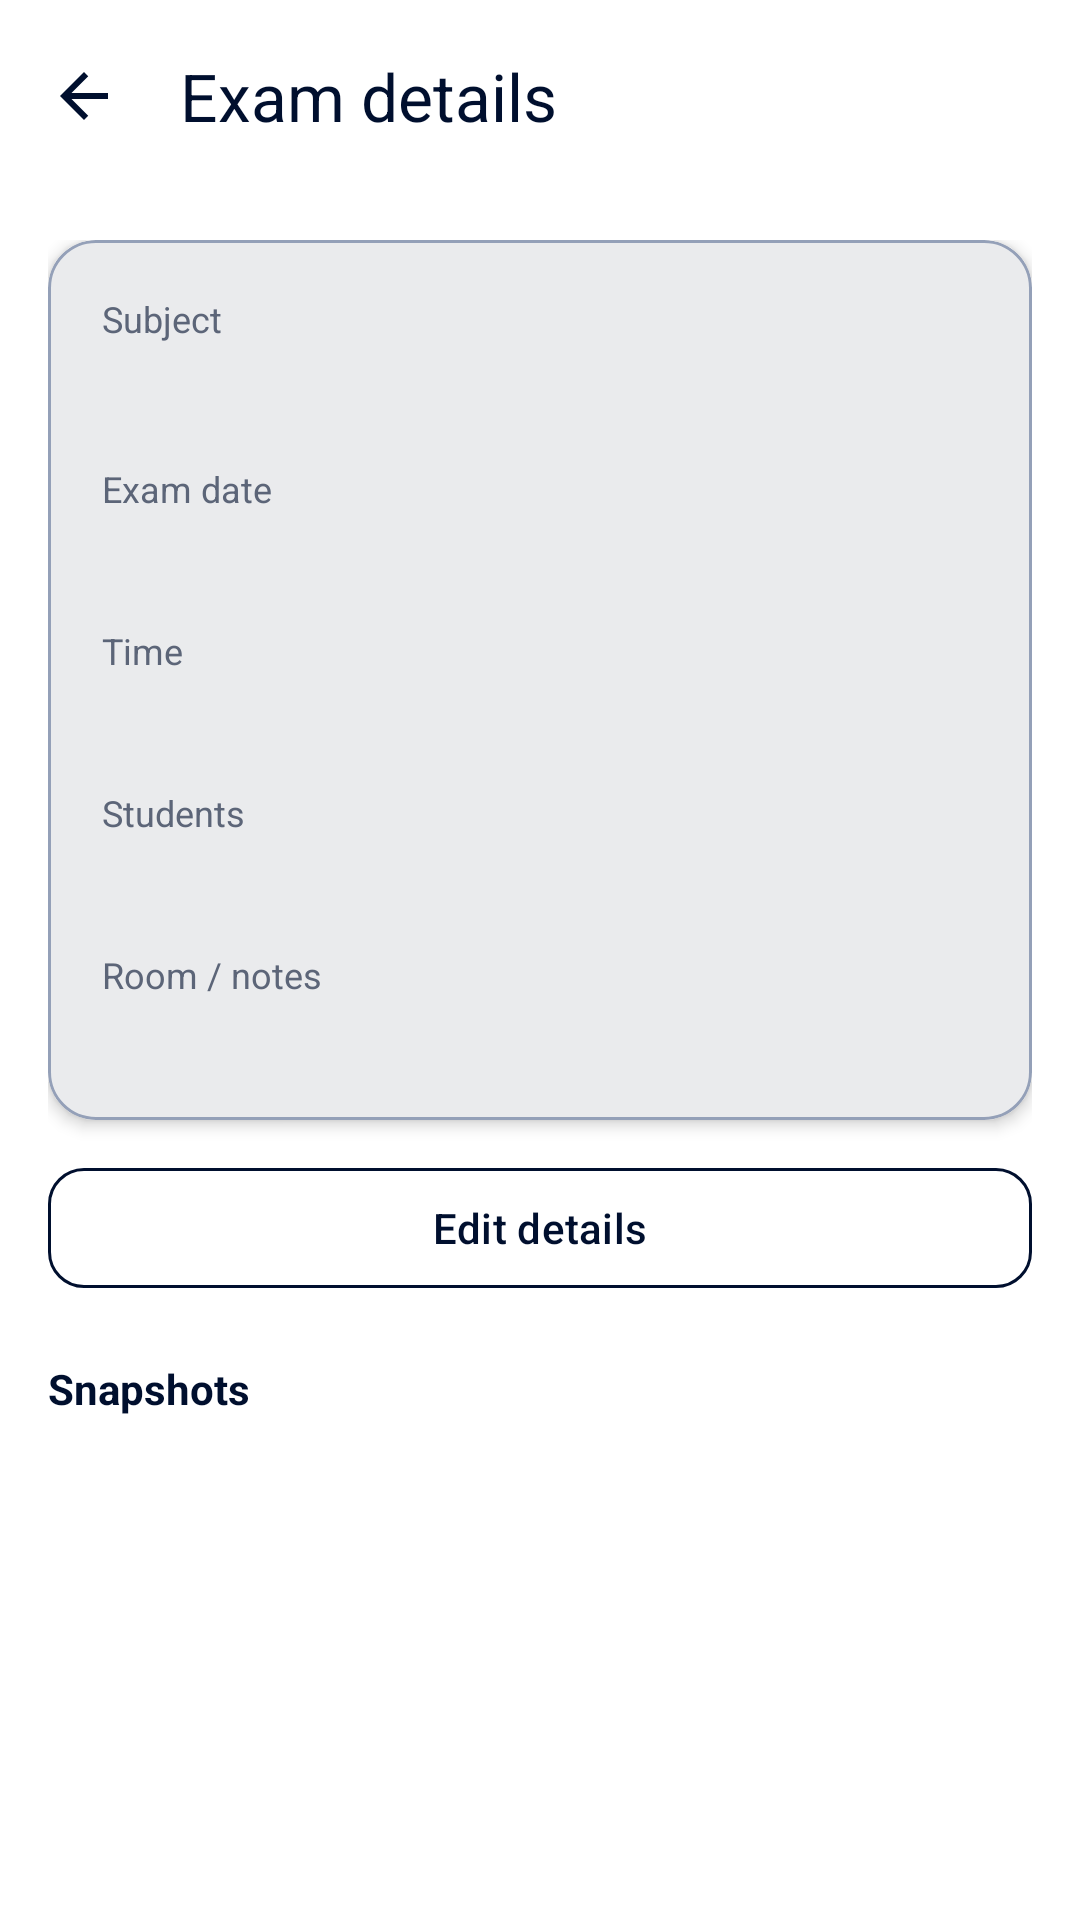

Reconstruct the res/layout file that produces this screen, plus the resources it refers to.
<!-- AndroidManifest.xml: application theme Theme.DrushtiAI -->
<!-- res/layout/activity_exam_detail.xml -->
<?xml version="1.0" encoding="utf-8"?>
<LinearLayout xmlns:android="http://schemas.android.com/apk/res/android"
    xmlns:app="http://schemas.android.com/apk/res-auto"
    xmlns:tools="http://schemas.android.com/tools"
    android:layout_width="match_parent"
    android:layout_height="match_parent"
    android:background="@color/drushti_surface"
    android:orientation="vertical">

    <com.google.android.material.appbar.MaterialToolbar
        android:id="@+id/toolbar"
        android:layout_width="match_parent"
        android:layout_height="?attr/actionBarSize"
        android:background="@color/drushti_surface"
        app:navigationIcon="@drawable/ic_arrow_back"
        app:title="Exam details"
        app:titleTextColor="@color/drushti_navy" />

    <androidx.core.widget.NestedScrollView
        android:layout_width="match_parent"
        android:layout_height="0dp"
        android:layout_weight="1"
        android:fillViewport="true">

        <LinearLayout
            android:layout_width="match_parent"
            android:layout_height="wrap_content"
            android:orientation="vertical"
            android:padding="16dp">

            <com.google.android.material.card.MaterialCardView
                android:id="@+id/cardExamReadOnly"
                android:layout_width="match_parent"
                android:layout_height="wrap_content"
                app:cardCornerRadius="16dp"
                app:cardElevation="3dp">

                <LinearLayout
                    android:layout_width="match_parent"
                    android:layout_height="wrap_content"
                    android:orientation="vertical"
                    android:padding="18dp">

                    <TextView
                        android:layout_width="match_parent"
                        android:layout_height="wrap_content"
                        android:text="@string/exam_field_subject"
                        android:textColor="@color/drushti_on_surface_muted"
                        android:textSize="12sp" />

                    <TextView
                        android:id="@+id/tvReadSubject"
                        android:layout_width="match_parent"
                        android:layout_height="wrap_content"
                        android:paddingTop="2dp"
                        android:textColor="@color/drushti_on_surface"
                        android:textSize="18sp"
                        android:textStyle="bold"
                        tools:text="Physics" />

                    <TextView
                        android:layout_width="match_parent"
                        android:layout_height="wrap_content"
                        android:layout_marginTop="14dp"
                        android:text="@string/exam_field_date"
                        android:textColor="@color/drushti_on_surface_muted"
                        android:textSize="12sp" />

                    <TextView
                        android:id="@+id/tvReadDate"
                        android:layout_width="match_parent"
                        android:layout_height="wrap_content"
                        android:paddingTop="2dp"
                        android:textColor="@color/drushti_on_surface"
                        android:textSize="16sp"
                        tools:text="2026-03-29" />

                    <TextView
                        android:layout_width="match_parent"
                        android:layout_height="wrap_content"
                        android:layout_marginTop="14dp"
                        android:text="@string/exam_field_time"
                        android:textColor="@color/drushti_on_surface_muted"
                        android:textSize="12sp" />

                    <TextView
                        android:id="@+id/tvReadTime"
                        android:layout_width="match_parent"
                        android:layout_height="wrap_content"
                        android:paddingTop="2dp"
                        android:textColor="@color/drushti_on_surface"
                        android:textSize="16sp"
                        tools:text="10:00" />

                    <TextView
                        android:layout_width="match_parent"
                        android:layout_height="wrap_content"
                        android:layout_marginTop="14dp"
                        android:text="@string/exam_field_students"
                        android:textColor="@color/drushti_on_surface_muted"
                        android:textSize="12sp" />

                    <TextView
                        android:id="@+id/tvReadStudents"
                        android:layout_width="match_parent"
                        android:layout_height="wrap_content"
                        android:paddingTop="2dp"
                        android:textColor="@color/drushti_on_surface"
                        android:textSize="16sp"
                        tools:text="24" />

                    <TextView
                        android:layout_width="match_parent"
                        android:layout_height="wrap_content"
                        android:layout_marginTop="14dp"
                        android:text="@string/exam_field_notes"
                        android:textColor="@color/drushti_on_surface_muted"
                        android:textSize="12sp" />

                    <TextView
                        android:id="@+id/tvReadNotes"
                        android:layout_width="match_parent"
                        android:layout_height="wrap_content"
                        android:paddingTop="2dp"
                        android:textColor="@color/drushti_on_surface"
                        android:textSize="15sp"
                        tools:text="Room 101" />
                </LinearLayout>
            </com.google.android.material.card.MaterialCardView>

            <com.google.android.material.button.MaterialButton
                android:id="@+id/btnEditExam"
                style="?attr/materialButtonOutlinedStyle"
                android:layout_width="match_parent"
                android:layout_height="wrap_content"
                android:layout_marginTop="12dp"
                android:text="@string/edit_exam_details"
                app:cornerRadius="12dp" />

            <LinearLayout
                android:id="@+id/containerExamEdit"
                android:layout_width="match_parent"
                android:layout_height="wrap_content"
                android:orientation="vertical"
                android:visibility="gone">

                <com.google.android.material.textfield.TextInputLayout
                    android:layout_width="match_parent"
                    android:layout_height="wrap_content"
                    android:layout_marginTop="8dp"
                    android:hint="@string/exam_field_subject">

                    <com.google.android.material.textfield.TextInputEditText
                        android:id="@+id/etSubject"
                        android:layout_width="match_parent"
                        android:layout_height="wrap_content"
                        android:inputType="text" />
                </com.google.android.material.textfield.TextInputLayout>

                <com.google.android.material.textfield.TextInputLayout
                    android:layout_width="match_parent"
                    android:layout_height="wrap_content"
                    android:layout_marginTop="8dp"
                    android:hint="@string/exam_field_date">

                    <com.google.android.material.textfield.TextInputEditText
                        android:id="@+id/etExamDate"
                        android:layout_width="match_parent"
                        android:layout_height="wrap_content" />
                </com.google.android.material.textfield.TextInputLayout>

                <com.google.android.material.textfield.TextInputLayout
                    android:layout_width="match_parent"
                    android:layout_height="wrap_content"
                    android:layout_marginTop="8dp"
                    android:hint="@string/exam_field_time">

                    <com.google.android.material.textfield.TextInputEditText
                        android:id="@+id/etExamTime"
                        android:layout_width="match_parent"
                        android:layout_height="wrap_content" />
                </com.google.android.material.textfield.TextInputLayout>

                <com.google.android.material.textfield.TextInputLayout
                    android:layout_width="match_parent"
                    android:layout_height="wrap_content"
                    android:layout_marginTop="8dp"
                    android:hint="@string/exam_field_students">

                    <com.google.android.material.textfield.TextInputEditText
                        android:id="@+id/etStudentCount"
                        android:layout_width="match_parent"
                        android:layout_height="wrap_content"
                        android:inputType="number" />
                </com.google.android.material.textfield.TextInputLayout>

                <com.google.android.material.textfield.TextInputLayout
                    android:layout_width="match_parent"
                    android:layout_height="wrap_content"
                    android:layout_marginTop="8dp"
                    android:hint="@string/exam_field_notes">

                    <com.google.android.material.textfield.TextInputEditText
                        android:id="@+id/etRoomNotes"
                        android:layout_width="match_parent"
                        android:layout_height="wrap_content"
                        android:inputType="textMultiLine"
                        android:minLines="2" />
                </com.google.android.material.textfield.TextInputLayout>

                <LinearLayout
                    android:layout_width="match_parent"
                    android:layout_height="wrap_content"
                    android:layout_marginTop="16dp"
                    android:gravity="end"
                    android:orientation="horizontal">

                    <com.google.android.material.button.MaterialButton
                        android:id="@+id/btnCancelExamEdit"
                        style="?attr/materialButtonOutlinedStyle"
                        android:layout_width="0dp"
                        android:layout_height="wrap_content"
                        android:layout_marginEnd="8dp"
                        android:layout_weight="1"
                        android:text="@string/cancel"
                        app:cornerRadius="12dp" />

                    <com.google.android.material.button.MaterialButton
                        android:id="@+id/btnSaveExam"
                        android:layout_width="0dp"
                        android:layout_height="wrap_content"
                        android:layout_weight="1"
                        android:text="@string/save_changes"
                        app:cornerRadius="12dp" />
                </LinearLayout>
            </LinearLayout>

            <TextView
                android:layout_width="match_parent"
                android:layout_height="wrap_content"
                android:layout_marginTop="20dp"
                android:paddingBottom="8dp"
                android:text="Snapshots"
                android:textColor="@color/drushti_navy"
                android:textStyle="bold" />

            <androidx.recyclerview.widget.RecyclerView
                android:id="@+id/rvSnapshots"
                android:layout_width="match_parent"
                android:layout_height="wrap_content"
                android:minHeight="200dp"
                android:nestedScrollingEnabled="false" />
        </LinearLayout>
    </androidx.core.widget.NestedScrollView>
</LinearLayout>
<!-- resources referenced by this layout -->
<resources>
  <color name="drushti_navy">#000F2E</color>
  <color name="drushti_on_surface">#0F1729</color>
  <color name="drushti_on_surface_muted">#5C6578</color>
  <color name="drushti_surface">#FFFFFF</color>
  <!-- drawable ic_arrow_back (drawable) -->
  <?xml version="1.0" encoding="utf-8"?>
  <vector xmlns:android="http://schemas.android.com/apk/res/android"
      android:width="24dp"
      android:height="24dp"
      android:viewportWidth="24"
      android:viewportHeight="24">
      <path
          android:fillColor="@color/drushti_navy"
          android:pathData="M20,11H7.83l5.59,-5.59L12,4l-8,8 8,8 1.41,-1.41L7.83,13H20v-2z" />
  </vector>
  <string name="cancel">Cancel</string>
  <string name="edit_exam_details">Edit details</string>
  <string name="exam_field_date">Exam date</string>
  <string name="exam_field_notes">Room / notes</string>
  <string name="exam_field_students">Students</string>
  <string name="exam_field_subject">Subject</string>
  <string name="exam_field_time">Time</string>
  <string name="save_changes">Save changes</string>
  <style name="Theme.DrushtiAI" parent="Base.Theme.DrushtiAI" />
  <color name="white">#FFFFFFFF</color>
  <color name="drushti_surface_card">#EEF1F8</color>
  <color name="drushti_outline">#94A0B8</color>
  <color name="drushti_hint">#5C6578</color>
  <style name="Widget.DrushtiAI.TextInputLayout" parent="Widget.Material3.TextInputLayout.OutlinedBox">
          <item name="boxStrokeColor">@color/drushti_text_input_stroke</item>
          <item name="hintTextColor">@color/drushti_text_input_hint</item>
          <item name="android:textColorHint">@color/drushti_hint</item>
          <item name="boxStrokeWidthFocused">2dp</item>
          <item name="boxStrokeWidth">1dp</item>
          <item name="endIconTint">@color/drushti_navy</item>
          <item name="startIconTint">@color/drushti_navy</item>
      </style>
  <style name="Widget.DrushtiAI.TextInputEditText" parent="Widget.MaterialComponents.TextInputEditText.OutlinedBox">
          <item name="android:textColor">@color/drushti_on_surface</item>
          <item name="android:textColorHint">@color/drushti_hint</item>
      </style>
  <style name="Widget.DrushtiAI.Button" parent="Widget.Material3.Button">
          <item name="backgroundTint">@color/drushti_navy</item>
          <item name="android:textColor">@color/white</item>
      </style>
  <style name="Widget.DrushtiAI.Button.Outlined" parent="Widget.Material3.Button.OutlinedButton">
          <item name="strokeColor">@color/drushti_navy</item>
          <item name="android:textColor">@color/drushti_navy</item>
          <item name="iconTint">@color/drushti_navy</item>
      </style>
  <style name="Widget.DrushtiAI.Toolbar" parent="Widget.Material3.Toolbar">
          <item name="android:background">@color/drushti_surface</item>
          <item name="titleTextColor">@color/drushti_navy</item>
          <item name="subtitleTextColor">@color/drushti_on_surface_muted</item>
          <item name="navigationIconTint">@color/drushti_navy</item>
      </style>
  <style name="ThemeOverlay.DrushtiAI.Toolbar" parent="ThemeOverlay.Material3.ActionBar">
          <item name="android:textColorPrimary">@color/drushti_navy</item>
          <item name="colorControlNormal">@color/drushti_navy</item>
      </style>
</resources>
